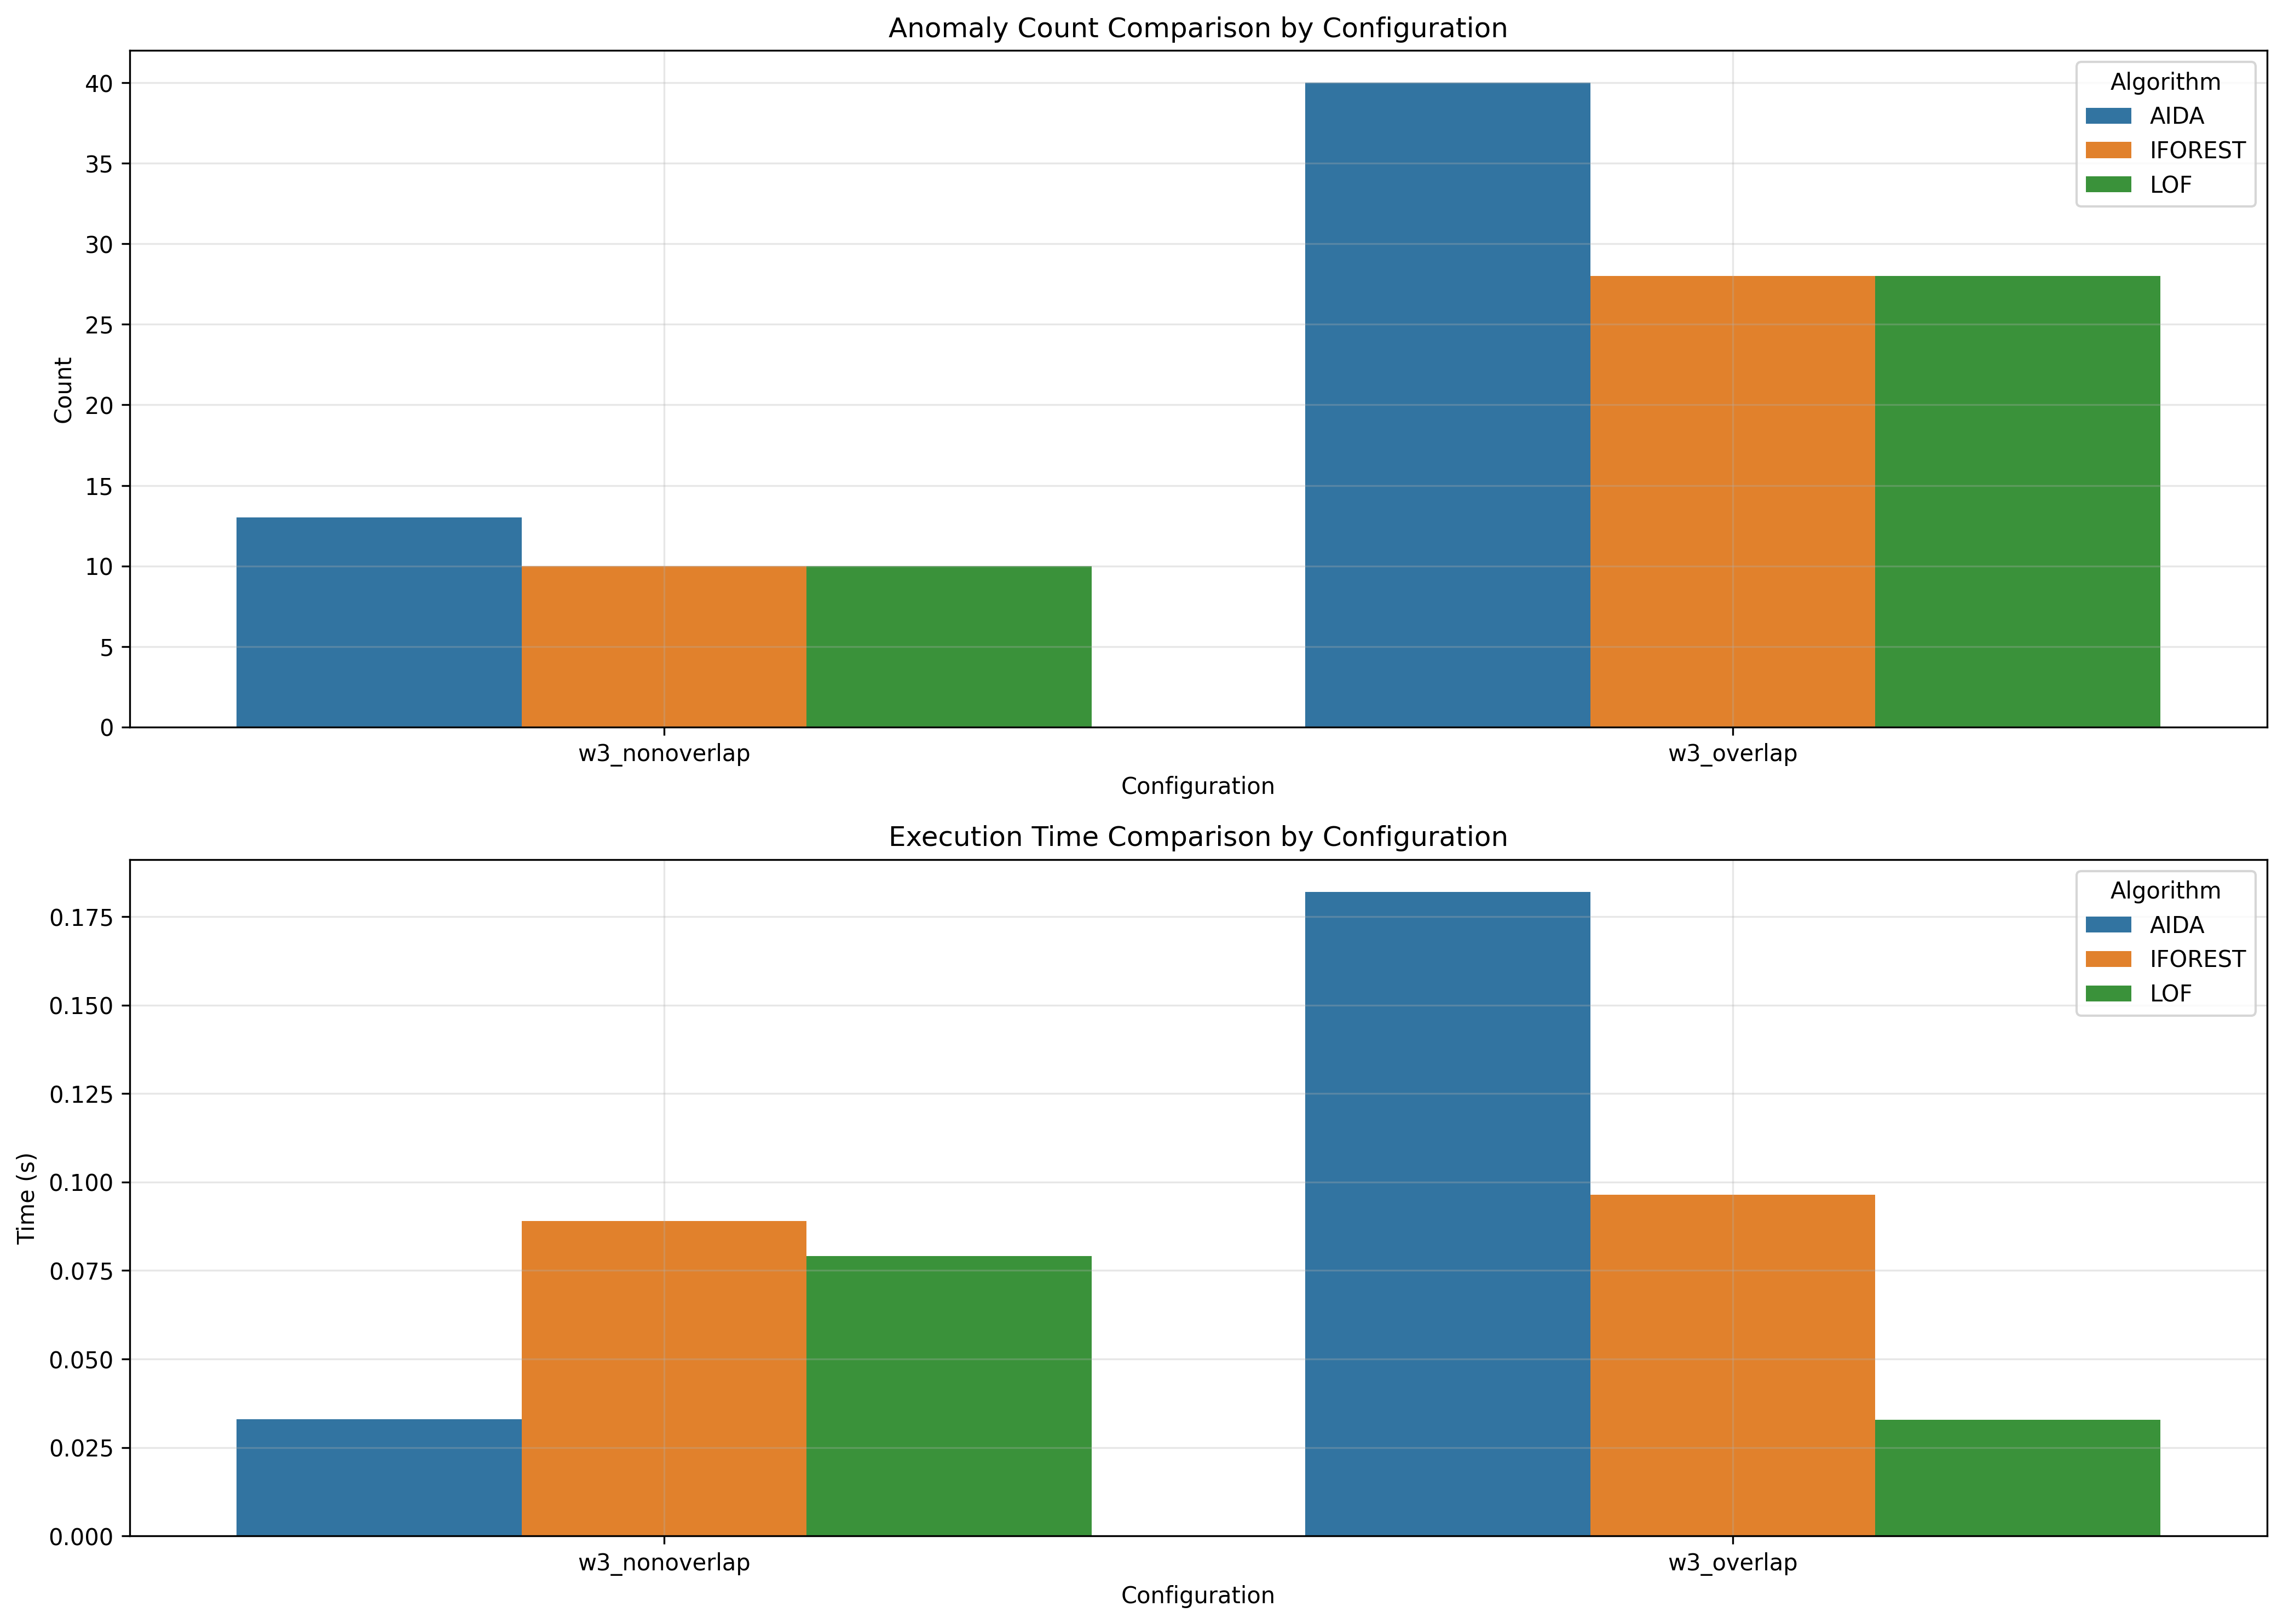

The data file committed next to this chart (first rows):
window_size, overlap_type, aida_count, iforest_count, lof_count, aida_time, iforest_time, lof_time
3, nonoverlap, 13, 10, 10, 0.033, 0.08905, 0.0791
3, overlap, 40, 28, 28, 0.182, 0.09646, 0.03279
